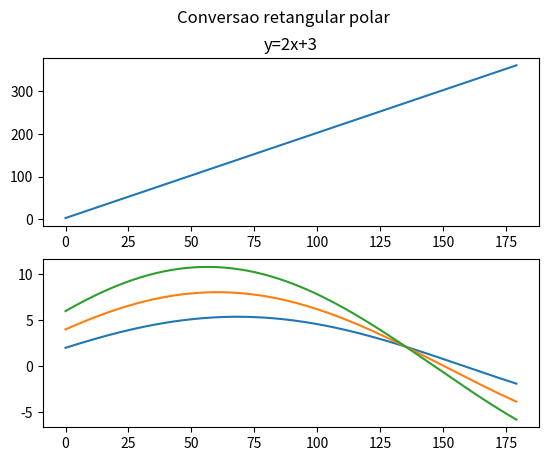

Write Python code to recreate this figure.
import matplotlib.pyplot as plt
angulo=[]
for i in range (0,180):
	angulo.append(i)
import math
import numpy as np
ro1=[]
ro2=[]
ro3=[]
angulo=[]
for x in range (0,180):
  angulo.append(x)
for i in range (0,180):
	x1=2*math.cos(angulo[i]*6.28/360)+5*math.sin(angulo[i]*6.28/360)
	x2=4*math.cos(angulo[i]*6.28/360)+7*math.sin(angulo[i]*6.28/360)
	x3=6*math.cos(angulo[i]*6.28/360)+9*math.sin(angulo[i]*6.28/360)
	ro1.append(x1)
	ro2.append(x2)
	ro3.append(x3)
y=[]
x=[]
for i in range (0,180):
	y.append(2*i+3)
	x.append(i)
fig, axs = plt.subplots(2)
fig.suptitle('Conversao retangular polar')
axs[0].set_title('y=2x+3')
axs[0].plot(x, y)
axs[1].plot(angulo,ro1)
axs[1].plot(angulo,ro2)
axs[1].plot(angulo,ro3)
plt.show()

